pico-8 play session: hold → + tap 🅾, after a click and taps of 🅾, ❎, 🅾+❎, 🅾 in the second before t = 0

[t = 1 s] hold → ~1s, tap 🅾 ~2×
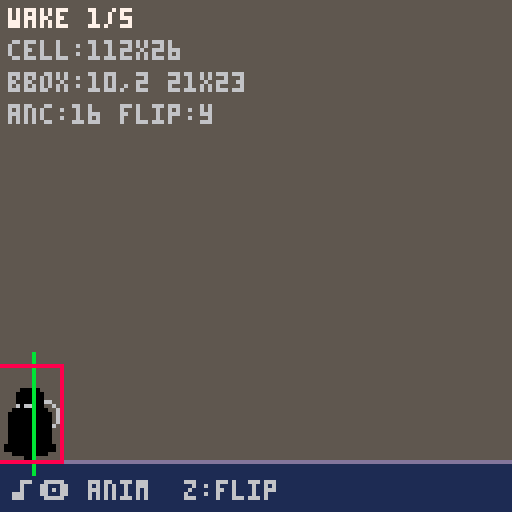
[t = 4 s] hold → ~4s, tap 🅾 ~7×
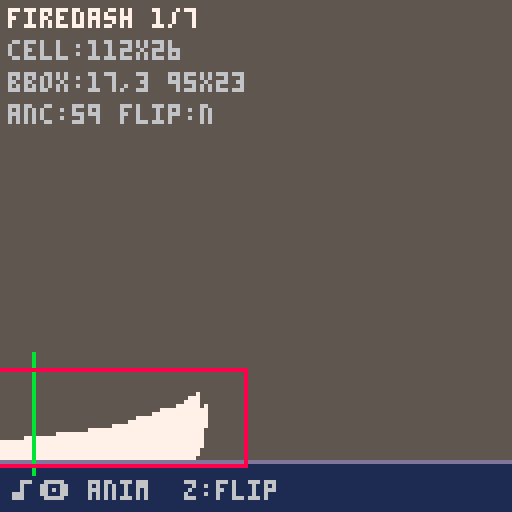
[t = 6 s] hold → ~6s, tap 🅾 ~10×
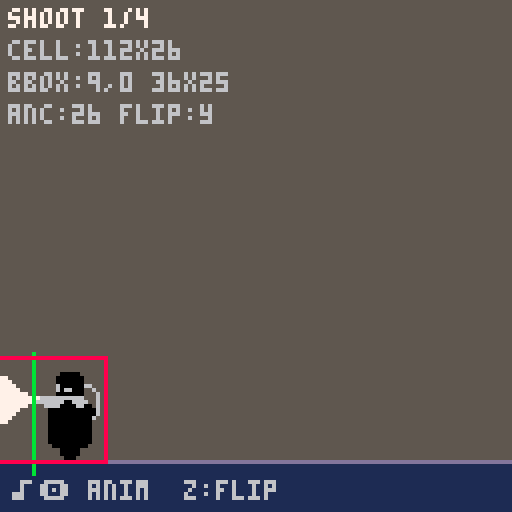
[t = 8 s] hold → ~8s, tap 🅾 ~14×
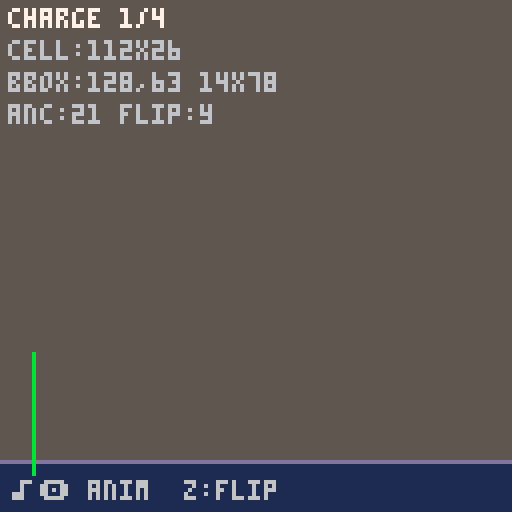

pico-8 cartridge
version 42
__lua__
--##generated##
trans=14
a_wbi,a_wbm,a_wbc,a_wbs,a_wbfd,a_wbwk,a_wbd,a_wbdt=1,2,3,4,5,6,7,8
wheelbot_base=17152 wheelbot_cw=112 wheelbot_ch=26
wheelbot_data="\008p\026\000\0008\000\206\001r\002\180\003\217\006\236\007~\008\001\001\002\224`\000\000\010\008\013\017\004D\006F\005F\003\129F\002\128\001F\001\128\001H\000\128\000J\128\000J\128\000J\000\128J\001J\001J\001J\001J\001J\001J\002H\000\008\000\002\224g\003\004\002\027\023\000\002\003P\000I\000K\000\000\002\001\002\000\002\001\002\228\000\229\000\249\000\250\000\251\000\020\001;\001T\001\011D\020E\020F\017\129B\129A\016\128\001B\129@\128\015\128\002E\128\015\128\002F\014\128\001H\014\128\000I\014\128\000J\013\128\000E\139\007\128D\131A\134\008E\129C\131\010K\014J\015J\015J\015J\016I\018F\012\192\005D\013\194\005B\013\198\017?\030B\021E\019F\019B\129@\128\018\128B\129@\128\017\128\000F\016\128\001F\015\128\002G\014\128\001J\012\128\001E\139\006\128\000D\131A\134\006\128\000E\129C\131\009\128K\014J\015J\015J\015J\015J\015I\007\192\008E\010?\002D\020F\019F\017\129B\129@\128\016\128\001B\129@\128\015\128\002F\015\128\002F\015\128\001H\014\128\000J\013\128\000J\013\128\000D\139\008\128C\131A\134\009D\129C\131\011J\015J\015J\015J\015J\016H\018D\017\193\002B\011\000\011u\000\002\242\010\000\242\009\000\243\255\142\001\243\010\003\0030\000\000\000\021\026\001\002\002\160\000\194\002!\001\002\002P\000\210\002\001\001\"\002 \000\240\007\031u\000\002\242\010\000\242\009\000\242\150\002\160\000\194\002!\001\002\002P\000\210\002\001\001\"\002 \000\243\152\243\010\003\0030\000\021Q\001\002\002\160\000\194\002!\001\002\002P\000\210\002\001\001\"\002 \000\240\007\020P\001\002\002\160\000\194\002!\001\002\002P\000\210\002\001\001\"\002 \000\004\002\003\224g\208\000\010\003\023\022\000\000R\000k\000\128\000\004$\003`\011&\005`\008&\013A%@\012@\001\"A\128j\001@\002#\128K`\000@\002\"\128C!Fa@\001%A#Cc@\000'@#d\002@\000+\008@\000*\010@*\011*\011*\011*\011*\011*\011*\012(\015$\017$\018\"\013\013`\024`\017a\005`\012c\003a\021a\021`\021`\020a\018`\031\255\014\031\005`\005`\017`\001`\013f\000b\020a\021`\031\255\0311\031\008`\017a\002`\000a\016b\002`\031\255\031_\004\000\002\224g\002\009\000$\025\000\003b\000Q\000\000\001\001\001\179\000\180\000\014\001%\001?2D\014\195\010F\011\199\008F\010\201\005\129E\128\009\203\003\128\001B\129@\128\008\204\002\128\002F\006\207\001\128\002\138\192\000\208\001\128\001\131A\134\000\208\001\128\000A\129C\131\003\207\001\128K\006\204\002\128K\007\203\003\128J\008\201\005J\009\199\006J\011\195\008J\024J\024J\024J\025H\028D\030D\031B\025\025\192?\023D\021\192\006F\028F\007\192\017\129E\128\025\128\001B\129@\128\024\128\002F\024\128\002A\139\017\128\001A\131A\134\017\128\000C\129C\131\019\128\000J\022\128\000J\020\192\001\128J\024J\024J\024J\024J\024J\024J\025H\028D\030D\031B\025\000J\026\000\000\2438\225@\243\002\0030\208\195S\019q`\128#\147P\001R\000\147\003\242\001\001\"\017\002\000\131\019\163a`\243\007\018\000!\018\147\016\243\000\018\00021\018`\243\000@\"\01720C\195\243\019\243\020\016\018\000\243\004\003\131R\243\006\003C\003\243\015\019\019\241\137\241\021\001\011\026\000\000\243\020\240?\243\020\240\007\243\020\243X\243\146\000\243+\243@\000\007\000\002\224g\004\017\003_\023\000\001\002\0066\000\158\000\204\000c\000\000\001\002\003\003\003\003\003\002\004\002\005\002\006\002\181\002\219\002\249\002?\255?\175\192?\028\194?\027\195?\025\197\000\192?\019\203?\017\205?\013\209?\011\211?\007\215?\001\2209\2281\236*\243\029\255\001\021\255\008\011\255\019\010\255\019?+?\014D?\025F?\024F?\024F\129?\022\128@\129B\001\128?\021F\002\128?\020F\002\128?\008\139G\001\128?\008\134A\131G\000\128?\010\131C\129H\000\128?\014N\000\128?\003\192\010A\192J\128\192*\192\001\192\016\196\012J\194\030\193\007\198\013\197\012J\194\029\195\005\200\004\192\005\197\013I\195\028\196\005\199\004\195\004\195\014I\196\026\196\007\197\004\197\004\192\016H\197\026\197\007\195\005\198\021F\199\025\198\016\200\013\193\005D\200\024\201\013\203\011\195\005B\201\020\206\009\211\004\197\004\205\005\255\025?\"?\015D?\025F?\024F?\024F\129?\022\128@\129B\001\128?\021F\002\128?\020F\002\128?\008\139G\001\128?\008\134A\131G\000\128?\010\131C\129H\000\128?\014N\000\128 \193\005\193\004\194\013\194\010A\000J\128\000\192\030\195\003\195\002\194\004\192\007\196\012J\000\192\000\192\028\196\003\194\002\195\002\195\005\192\002\192\013J\000\195\026\192\001\193\005\192\004\193\002\196\024G\192A\001\194\024\192\016\193\003\195\025E\195@\001\195\022\193\016\192\004\196\024E\194A\001\195\022\192\022\198\015\192\006E\193B\002\195\020\192\008\192\012\195\001\192\016\193\006H\003\195\029\194\010\192\022\192\001\192\007D\005\194 \193%\193\005D\006\192\012\195\022\196\013\192\004\192\016A\194?)?\017D?\025F?\024F?\024\128@\129B\129?\022\128@\129B\001\128?\021F\002\128?\020F\002\128?\008\139G\001\128?\008\134A\131G\000\128?\010\131C\129H\000\128?\014N\000\128?\015A\000J\128?\019J?\020J?\020J?\020J?\020J?\020J?\021H?\024D?\026D?\027B?)\000\000\000\138P\000\001@\241I`\241H`\242H\001\002\017\"\016\242F\001\002\017 \018\000\241E`\"\000\241D`\"\000\2428\177p\018\000\2428a\0181p\002\000\243\019\211\243\000\13012\017\128\002\000\243\018\003Sc\003S\131\003\003\177\224\002\003\243\016\003\003S\019C\003S\003\003c#\193\016\001\162\003\003\003\243\016\003\003\243\002\019\003\241\010s#\003\003\243\018\243\005\241\011c\003 \243\013\241'S\0030C\243\007\243\031\129S@C\2436\003q\1603\003\003\2435\003q\1603\003\243\017\243\020\161\128\243\024\241 @\241J@\243\006\243\011\243\004\241\006 \243\007\022\022\003\003\211\243\000\2430\019Ccc\163\243.\131\211\243\024\242I\243\205\243\031\243P\243\009\243\207\243\154\243\011\243\005\014\183\002\003\243P\179\243\002\2437\211\243\024\243\2555\001\243\127\243\009\243\207\243\154\243\011\243\005\000\005\000\002\224`\003\010\002\021\023\000\001\0035\000U\000J\000\000\001\002\002\002\212\000\213\000\214\000\230\000\231\000?.D\014F\013F\011\129F\010\128\001B\129@\128\009\128\001H\008\128\000J\007\128\000J\007\128\000J\008\128J\009J\009J\009J\009J\008L\007L\009H\014B\011\004D\014F\013F\012\128B\129@\128\011\128\000B\129@\128\010\128\001F\009\128\002F\009\128\001H\008\128\000J\007\128\000J\007\128\000J\008\128G\130\009H\130\008G\130@\129\006L\129\004M\131\002M\132\002J\000\134\002H\001\134\004D\002\133\006D\002\132\008B\003\128\027\025D\014F\013F\011\129B\129@\128\010\128\001B\129@\128\009\128\002F\009\128\002F\009\128\001H\008\128\000J\007\128\000J\007\128\000J\008\128E\139\002D\131A\134\002E\129C\131\004K\008J\009J\009J\010H\013D\015D\016B\011\000\000\009A\000\002\242\004\000\242\003\000\242\190\002\242\003\002\000\005V\000\000\240\004\002\240\003\002\002\001\002\224`\000\000N\000\010\003\020\022\004D\013F\012F\011\128B\129@\128\010\128\000B\129@\128\009\128\001F\008\128\002F\008\128\001H\007\128\000J\006\128\000J\006\128\000J\007\128E\139\001D\131A\134\001E\129C\131\003K\007J\008J\008J\009H\012D\014D\015B\010\010\005\021\020\006\130\015\133\013\134\013\134\012\135\011\128\000\134\010\128\001\134\009\128\002\135\008\128\001\138\006\128\001\145\000\128\000\145\000\128\000\143\003\140\008\138\009\138\009\138\009\138\009\138\009\137\011\133\010\006\000\002\224`\004\000\005\029\020\000\001\002\003;\000;\0000\000%\000\000\001\002\003\003\003\203\000\204\000\205\000\206\000\207\000\227\000?:B\129\022C\129\022A\129B\000A\018A\129F\017J\139\005I\131A\134\005\128I\129C\131\007\128\000N\011\128\001L\012\128\001K\013\128\002J\014\132G\020G\021E\022D\024B\012\021\130\024\132\023\133\022\134\020\131\000\131\019\130\002\129\020\130\022\128\000\131\021\129\000\130\016E\133\016E\132\017F\131\016H\130\011Q\009R\009R\008B\128O\008B\128O\008S\009A\128N\007?*\128\024\132\022\131\023\131\025\131\025\131\017G\130\017H\130\016H\131\014J\131\008L\134\007N\133\007R\008B\128O\008B\128O\008S\009A\128N\008?\205I\018J\017J\016K\011Q\009R\009R\008B\128O\008B\128G\139\004J\131A\134\005A\128G\129C\131\006\000\000\000\000\014\225\001\002\002\002\002\002\002\242\002\241\019@\000\241\008\000\000\000\000"
_wa=split("16|17,17,17,20,16,16,16,19|21,21,21,20|26,26,26,27|59,64,68,70,70,70,96|16,20,19,19,19|19,20|16,15,11,11,11,11","|",false)
wb_anc={} for i=1,#_wa do wb_anc[i]=split(_wa[i]) end
--##end##

function pk2(a) return peek(a)|(peek(a+1)<<8) end

acache={}

function decode_rle(off,npix,bpp)
 bpp=bpp or 4
 local run_bits=8-bpp
 local run_mask=(1<<run_bits)-1
 local color_mask=(1<<bpp)-1
 local buf={}
 local idx=1
 while idx<=npix do
  local b=peek(off)
  off+=1
  local color=(b>>run_bits)&color_mask
  local r=b&run_mask
  if r==run_mask then
   r=run_mask+1+peek(off)
   off+=1
  else
   r=r+1
  end
  for i=0,r-1 do buf[idx+i]=color end
  idx+=r
 end
 return buf,off
end

function decode_skip(buf,off)
 local nd=peek(off)
 off+=1
 if nd==255 then
  nd=pk2(off)
  off+=2
 end
 if nd==0 then return end
 local pos=pk2(off)+1
 off+=2
 buf[pos]=peek(off)
 off+=1
 for i=2,nd do
  local b=peek(off)
  off+=1
  local skip=b\16
  local col=b&15
  if skip==15 then
   local ext=peek(off)
   off+=1
   if ext==255 then
    skip=pk2(off)
    off+=2
   else
    skip=15+ext
   end
  end
  pos+=skip+1
  buf[pos]=col
 end
end

function read_anim(a,cb)
 local na=peek(cb)
 local aoff=pk2(cb+3+(a-1)*2)
 local ab=cb+3+na*2+aoff
 local nf=peek(ab)
 local enc=peek(ab+1)
 local bpp=peek(ab+2)
 local np=bpp<4 and (1<<bpp) or 0
 local pal={}
 for i=0,np-1 do
  local b=peek(ab+3+flr(i/2))
  pal[i+1]=(i%2==0) and ((b>>4)&0xf) or (b&0xf)
 end
 local pal_bytes=flr((np+1)/2)
 local h=ab+3+pal_bytes
 if enc==0 then
  local nk=peek(h)
  local bx=peek(h+1)
  local by=peek(h+2)
  local bw=peek(h+3)
  local bh=peek(h+4)
  local ki_off=h+5
  local ks_off=ki_off+nk
  local as_off=ks_off+nk*2
  local do_off=as_off+nf
  local data_off=do_off+nf*2
  local ksz={}
  for i=0,nk-1 do
   ksz[i]=pk2(ks_off+i*2)
  end
  return {
   enc=0,nf=nf,nk=nk,
   bpp=bpp,pal=pal,
   bx=bx,by=by,bw=bw,bh=bh,
   ki_off=ki_off,ks_off=ks_off,
   as_off=as_off,do_off=do_off,
   data_off=data_off,ksz=ksz
  }
 else
  local fo_off=h
  local data_off=fo_off+nf*2
  return {
   enc=1,nf=nf,
   bpp=bpp,pal=pal,
   fo_off=fo_off,data_off=data_off
  }
 end
end

function decode_anim(ai)
 local frames={}
 if ai.enc==0 then
  local npix=ai.bw*ai.bh
  local kbufs={}
  local koff=ai.data_off
  for i=0,ai.nk-1 do
   kbufs[i]=decode_rle(koff,npix,ai.bpp)
   koff+=ai.ksz[i]
  end
  for f=1,ai.nf do
   local ki=peek(ai.as_off+f-1)
   local buf={}
   local kb=kbufs[ki]
   for i=1,#kb do buf[i]=kb[i] end
   local doff=pk2(ai.do_off+(f-1)*2)
   decode_skip(buf,ai.data_off+doff)
   frames[f]={buf,ai.bx,ai.by,ai.bw,ai.bh}
  end
 else
  for f=1,ai.nf do
   local foff=pk2(ai.fo_off+(f-1)*2)
   local addr=ai.data_off+foff
   local bx=peek(addr)
   local by=peek(addr+1)
   local bw=peek(addr+2)
   local bh=peek(addr+3)
   if bw==0 or bh==0 then
    frames[f]={{},0,0,0,0}
   else
    local buf=decode_rle(addr+4,bw*bh,ai.bpp)
    frames[f]={buf,bx,by,bw,bh}
   end
  end
 end
 if ai.bpp<4 and #ai.pal>0 then
  for f=1,#frames do
   local buf=frames[f][1]
   for i=1,#buf do
    buf[i]=ai.pal[buf[i]+1] or trans
   end
  end
 end
 return frames
end

function get_frame(a,f)
 local fr=acache[a].frames[f]
 return fr[1],fr[2],fr[3],fr[4],fr[5]
end

function draw_char(a,f,sx,sy,flip)
 local buf,bx,by,bw,bh=get_frame(a,f)
 if bw==0 then return end
 local acw=acache[a].cw
 local idx=1
 for y=0,bh-1 do
  for x=0,bw-1 do
   local col=buf[idx]
   if col~=trans then
    local dx
    if flip then
     dx=acw-1-bx-x
    else
     dx=bx+x
    end
    pset(sx+dx,sy+by+y,col)
   end
   idx+=1
  end
 end
end

anim_names={"idle","move","charge","shoot","firedash","wake","damaged","death"}
cur_anim=1
cur_frame=1
frame_timer=0
frame_spd=6
do_flip=false

-- wheel bot screen position (centered)
wbx=8
wby=90
floor_y=116

function _init()
 palt(0,false)
 palt(trans,true)
 local p=wheelbot_base
 for i=1,#wheelbot_data do poke(p,ord(wheelbot_data,i)) p+=1 end
 local wna=peek(wheelbot_base)
 for a=1,wna do
  local ai=read_anim(a,wheelbot_base)
  acache[a]={ai=ai,frames=decode_anim(ai),cw=wheelbot_cw,ch=wheelbot_ch}
 end
end

function _update()
 if btnp(0) then
  cur_anim-=1
  if cur_anim<1 then cur_anim=#anim_names end
  cur_frame=1
  frame_timer=0
 end
 if btnp(1) then
  cur_anim+=1
  if cur_anim>#anim_names then cur_anim=1 end
  cur_frame=1
  frame_timer=0
 end
 if btnp(4) then
  do_flip=not do_flip
 end
 frame_timer+=1
 if frame_timer>=frame_spd then
  frame_timer=0
  local nf=acache[cur_anim].ai.nf
  cur_frame=cur_frame%nf+1
 end
end

function _draw()
 cls(5)
 -- floor
 rectfill(0,floor_y,127,127,1)
 line(0,floor_y-1,127,floor_y-1,13)

 -- wheel bot (anchor-based positioning)
 local ax=(wb_anc[cur_anim] and wb_anc[cur_anim][cur_frame]) or wheelbot_cw\2
 local dx
 if do_flip then
  dx=wbx-(wheelbot_cw-1-ax)
 else
  dx=wbx-ax
 end
 draw_char(cur_anim,cur_frame,dx,wby,do_flip)

 -- center line (where wbx is — should stay consistent when flipping)
 line(wbx,wby-2,wbx,wby+wheelbot_ch+2,11)

 -- bbox outline
 local buf,bx,by,bw,bh=get_frame(cur_anim,cur_frame)
 if bw>0 then
  local bxd=bx
  if do_flip then bxd=wheelbot_cw-bx-bw end
  rect(dx+bxd-1,wby+by-1,dx+bxd+bw,wby+by+bh,8)
 end

 local nf=acache[cur_anim].ai.nf
 print(anim_names[cur_anim].." "..cur_frame.."/"..nf,2,2,7)
 print("cell:"..wheelbot_cw.."x"..wheelbot_ch,2,10,6)
 if bw>0 then
  print("bbox:"..bx..","..by.." "..bw.."x"..bh,2,18,6)
 end
 print("anc:"..ax.." flip:"..(do_flip and "y" or "n"),2,26,6)
 print("\x8d\x8e anim  z:flip",2,120,6)
end
